Dataset: balanced_dataset (GitHub, kill136/visiondectect). Classes: ink accumulation, ink break, normal.

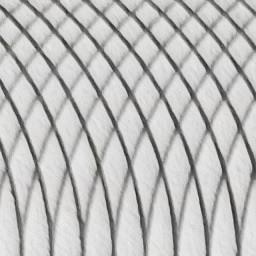
Label: normal

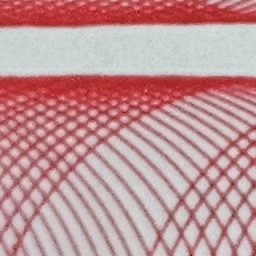
Label: ink break

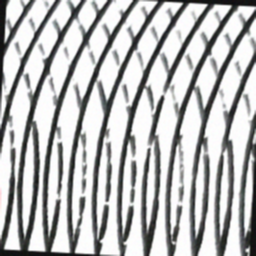
Label: ink break

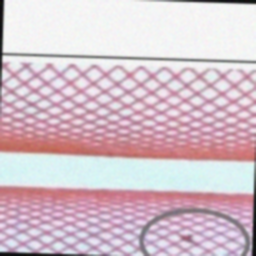
Label: ink accumulation

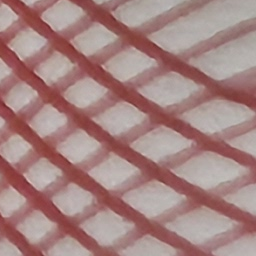
Label: normal

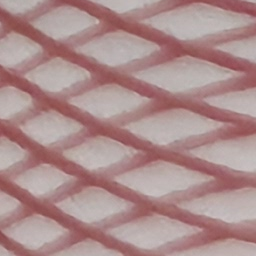
Label: normal
